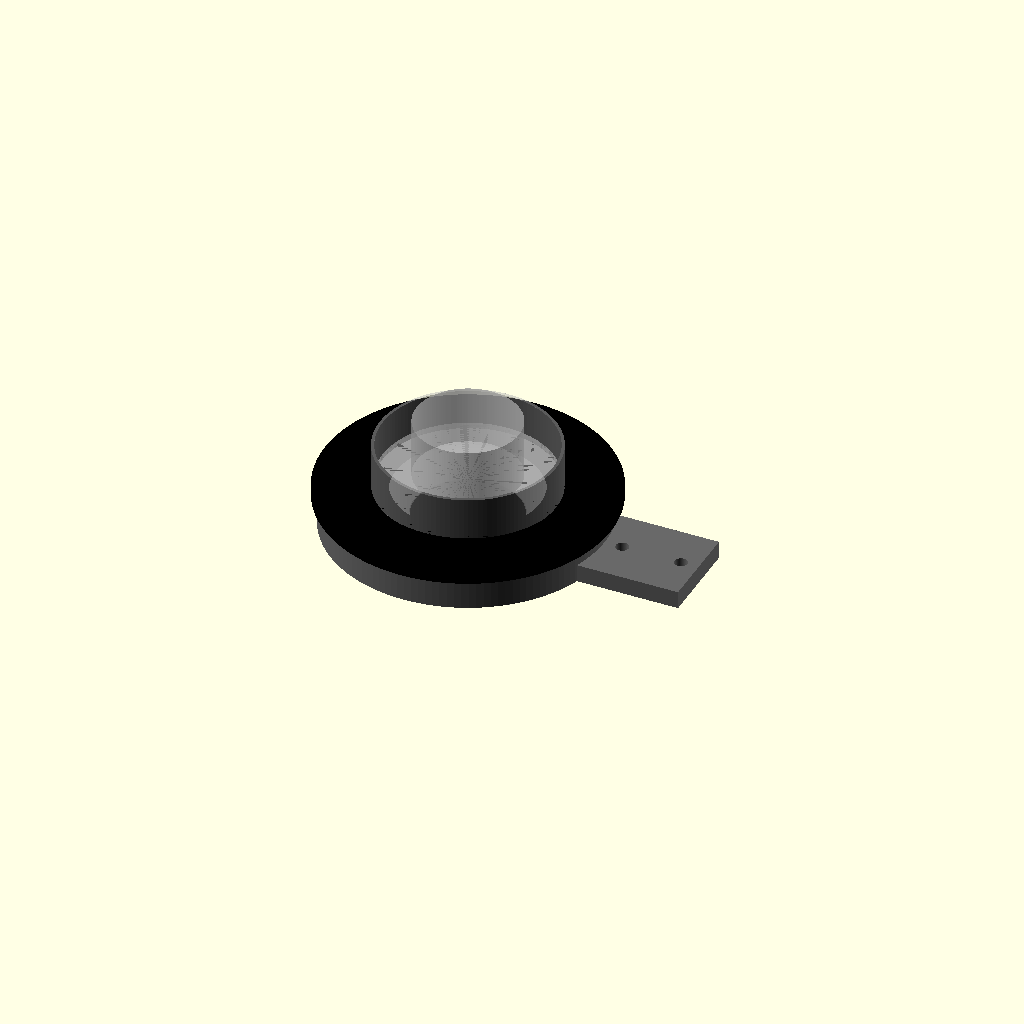
Cell 1 — every parameter at its default value.
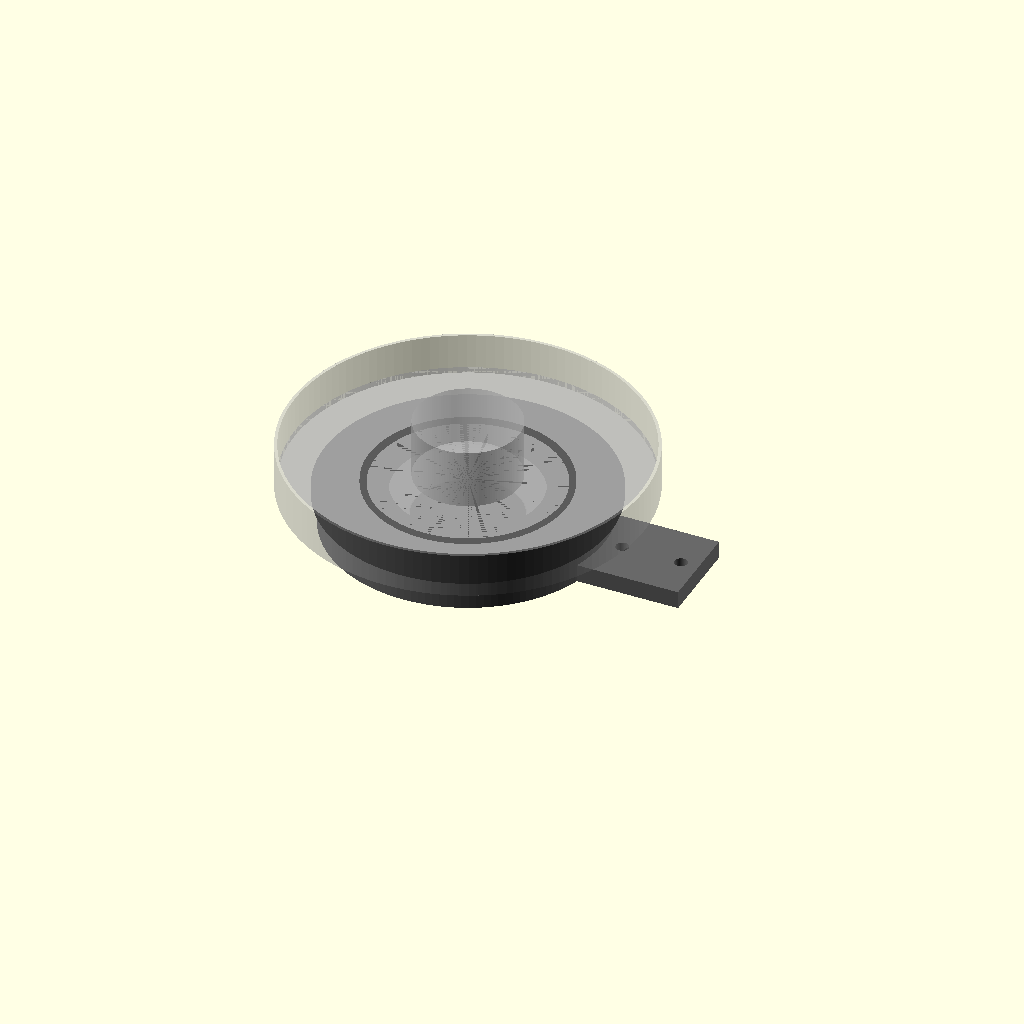
Cell 2: the same model with DISH_OD = 120.
All cells are drawn from one camera (rotation 55°, 0°, 25°, orthographic, colour scheme Cornfield), so only the parameter changes between them.
The OpenSCAD source (cad/dish_ring.scad):
// dish_ring.scad: 60 mm Petri dish riser + WS2812 darkfield ring for the TOMLOV TM3K-3D,
// with a backlight cutout and a tab for a Meca500 adapter. See hardware/LED.md.
//
// Parametrized on LENS_Z = 17.91 mm: the TOMLOV lens bottom above the stage surface with
// the arm bottomed out (measured by Nick, 2026-10-27). Every number tagged MEASURE is a
// placeholder until calipers say otherwise; the echo() block prints what they drive.
//
// Parts (set `part`, or -D 'part="seat"' on the command line; scripts/cad-render.sh does all):
//   base          base plate, backlight cutout + insert counterbore, LED land, Meca tab
//   seat          flat ring the dish stands on; also the roof that hides the LEDs from the lens
//   stop          black insert for the cutout: darkfield
//   diffuser      the stop's disc in translucent filament: diffused backlight, brightfield
//   meca_adapter  plate from the base's tab to the Meca500 flange (needs MECA_BCD measured)
//   assembly      everything in place, plus a ghost dish, water and lens to eyeball clearances
//
// Print base and seat in matte black PLA: every grey surface is darkfield background.
// z = 0 is the TOMLOV stage surface throughout.

part = "assembly";

/* [Optics stack] */
LENS_Z = 17.91;      // lens bottom above stage, arm bottomed out (measured)
WATER_GAP = 1.0;     // lens bottom to water surface; meniscus wicks onto the lens below ~0.5
WATER_DEPTH = 2.0;   // water column in the dish

/* [Dish: MEASURE with calipers] */
DISH_OD = 60.0;      // nominal, for the ghost (listing: "60 x 15 mm")
DISH_OD_MIN = 54.0;  // the seat takes any base OD in [MIN, MAX]: "60" is often the lid,
DISH_OD_MAX = 61.0;  // the base a few mm smaller. It stands on a flat land either way
LEAD_IN = 30;        // lip taper, deg from vertical: guides the dish in, never lifts it
DISH_WALL = 1.0;
DISH_FLOOR_T = 1.0;  // floor thickness
DISH_FOOT = 0.0;     // floor underside above the ring it stands on (0 for a flat-bottom dish)
DISH_H = 15.0;       // overall height (clearance check only)
LENS_D = 35.0;       // MEASURE: lens nose diameter at its bottom (must dip inside the dish)

/* [TOMLOV backlight] */
BACKLIGHT_D = 30.0;  // MEASURE: lit window in the TOMLOV base

/* [LEDs: WS2812B tape. 12 mm bullet pixels do not fit under a dish this low; see LED.md] */
STRIP_W = 12.0;      // MEASURE: across the IP67 silicone sleeve (bare tape is 10 or 12)
STRIP_T = 4.5;       // MEASURE: sleeve + tape + LED, back face to front of the sleeve
STRIP_PITCH = 10.0;  // MEASURE: mm per LED; Nick thinks 100/m
LED_R = 36.0;        // radius of the LED faces: just outside the dish's seat
LED_Z = 6.5;         // height of the LED centres (6.4..6.7 fits a 12 mm sleeve at 30 deg)
LAND_TILT = 30;      // strip normal above horizontal. The chief ray to the sample is
                     // shallower (`aim`); the LED's ~120 deg beam covers the difference,
                     // and the tilt is what lets a 12 mm sleeve fit under the seat.

/* [Print] */
WALL = 2.4;
BASE_T = 3.0;
GROOVE_Z = 1.0;      // floor of the strip groove, cut into the base plate
SEAT_T = 2.0;        // seat ring thickness
SEAT_LAND = 2.5;     // radial width the dish stands on
POCKET_H = 2.0;      // centring lip around the dish
INSERT_T = 1.6;      // stop/diffuser insert thickness (counterbore depth)
INSERT_LIP = 3.0;    // counterbore ledge width around the cutout
CLR = 0.3;           // fit clearance
CABLE_W = 7.0;       // cable slot width

/* [Meca500 adapter] */
TAB_L = 32.0;        // tab length beyond the base
TAB_W = 30.0;
TAB_T = 6.0;
TAB_HOLE_SPACING = 20.0;
HEATSET_D = 4.0;     // pilot for M3 heat-set inserts, at the bottom of the bore
HEATSET_TAPER = 0.4; // bore opens this much wider at the top: fits most M3 insert brands
M3_CLR = 3.4;
MECA_BCD = 0;        // MEASURE: Meca500 flange bolt-circle diameter. 0 = unknown, refuses to render.
MECA_HOLES = 4;      // MEASURE: tapped M3 holes on that circle
MECA_PIN_D = 0;      // MEASURE: locating-pin hole (Mecademic recommends a 2.95 mm pin); 0 = none
MECA_PIN_R = 0;      // its radius from the flange centre
MECA_BORE_D = 0;     // centre clearance bore, 0 = none
MECA_ARM = 25.0;     // flange centre beyond the tab's outer hole (flange sits outboard)
MECA_PLATE_T = 5.0;  // max M3 into the flange is 4 mm: screws are MECA_PLATE_T + <=4

$fn = 128;

// ---- derived ---------------------------------------------------------------------
water_top = LENS_Z - WATER_GAP;
floor_top = water_top - WATER_DEPTH;
seat_z = floor_top - DISH_FLOOR_T - DISH_FOOT;   // where the dish stands
sample_z = floor_top + WATER_DEPTH / 2;          // the LEDs aim here, on the axis
wall_top = seat_z - SEAT_T;                      // base wall top = seat ring underside
dish_id = DISH_OD - 2 * DISH_WALL;
aim = atan((sample_z - LED_Z) / LED_R);          // LED axis elevation above horizontal
incidence = 90 - aim;                            // from vertical; darkfield wants it large
r_cut = BACKLIGHT_D / 2;
r_ins = r_cut + INSERT_LIP;
// The dish stands on a flat land from seat_ri out to the lip, whatever its OD in range:
// a cone would centre it but set its height by its diameter, and height is the 1 mm gap.
seat_ri = DISH_OD_MIN / 2 - SEAT_LAND;
pocket_r = DISH_OD_MAX / 2 + CLR;                // lip bottom
pocket_top_r = pocket_r + POCKET_H * tan(LEAD_IN);
slop = pocket_r - DISH_OD_MIN / 2;               // worst off-centre, smallest dish
dish_id_min = DISH_OD_MIN - 2 * DISH_WALL;

// strip land: the cone the tape sticks to, its normal LAND_TILT above horizontal
land_r0 = LED_R + STRIP_T / cos(LAND_TILT);      // land radius at LED_Z
s_bot = (GROOVE_Z - LED_Z) / cos(LAND_TILT);
s_top = (wall_top - LED_Z) / cos(LAND_TILT);
land_bot_r = land_r0 + s_bot * sin(LAND_TILT);
land_top_r = land_r0 + s_top * sin(LAND_TILT);
off_axis = LAND_TILT - aim;                      // sample's angle off the LED axis
outer_r = land_top_r + WALL;
seat_r = outer_r + CLR + 1.6;                    // seat ring OD: its rim drops over the wall
tab_x = outer_r + 6;                             // first tab hole
n_strip = floor(2 * PI * LED_R / STRIP_PITCH) - 1;  // one pitch left for the cut and leads

// the chief ray, LED centre -> sample, at the seat's inner edge
ray_z_at_seat = LED_Z + (sample_z - LED_Z) * (LED_R - seat_ri) / LED_R;
// where that ray enters the dish floor
ray_r_at_floor = LED_R * (1 - (seat_z + DISH_FOOT - LED_Z) / (sample_z - LED_Z));

echo(str("seat (dish stands) z = ", seat_z, " mm; water ", floor_top, "..", water_top,
         " mm; lens ", LENS_Z, " mm"));
echo(str("LED ring r = ", LED_R, " z = ", LED_Z, ": ", incidence,
         " deg from vertical in air; enters the dish floor at r = ", ray_r_at_floor, " mm"));
echo(str("strip tilted ", LAND_TILT, " deg; the sample is ", off_axis, " deg off the LED axis"));
echo(str("base OD ", 2 * outer_r, " mm, height ", wall_top, " (+ seat ", SEAT_T, " + lip ",
         POCKET_H, ")"));
echo(str(n_strip, " LEDs at ", STRIP_PITCH, " mm pitch on a ", 2 * PI * LED_R,
         " mm circumference"));

assert(seat_z > BASE_T + 4, "dish would sit on the base plate: lower WATER_DEPTH or check LENS_Z");
assert(ray_z_at_seat < wall_top - 0.5,
       "the seat ring shadows the LEDs: lower LED_Z or move LED_R out");
assert(LENS_D < dish_id_min - 2 * slop - 2 || seat_z + DISH_H < LENS_Z - 0.5,
       "lens cannot dip into the smallest dish pushed off-centre: narrow the OD range or a lid");
assert(s_bot <= -STRIP_W / 2 - 0.2, "strip runs off the bottom of the land: raise LED_Z");
assert(s_top >= STRIP_W / 2, "strip runs above the wall: lower LED_Z or thin SEAT_T");
assert(off_axis >= 0 && off_axis < 50, "sample outside the LED beam: check LAND_TILT");
assert(LED_R > seat_ri + 2, "LEDs under the seat land: move LED_R out");

// ---- parts -------------------------------------------------------------------------
module cavity_strip() {
    // everything inside the land, open to the top
    rotate_extrude() polygon([
        [0, BASE_T], [LED_R - 4, BASE_T], [LED_R - 4, GROOVE_Z], [land_bot_r, GROOVE_Z],
        [land_top_r, wall_top + 1], [0, wall_top + 1]
    ]);
}

module tab_holes(d, h, taper = 0) {
    for (dx = [0, TAB_HOLE_SPACING])
        translate([tab_x + dx, 0, -1]) cylinder(d1 = d, d2 = d + taper, h = h + 2);
}

module base() {
    difference() {
        union() {
            cylinder(r = outer_r, h = wall_top);
            translate([0, -TAB_W / 2, 0]) cube([outer_r + TAB_L, TAB_W, TAB_T]);
        }
        cavity_strip();
        // backlight cutout and the insert counterbore
        translate([0, 0, -1]) cylinder(r = r_cut, h = BASE_T + 2);
        translate([0, 0, BASE_T - INSERT_T]) cylinder(r = r_ins + CLR, h = INSERT_T + 1);
        // cable slot, opposite the tab
        translate([-outer_r - 1, -CABLE_W / 2, GROOVE_Z]) cube([WALL + 8, CABLE_W, 6]);
        // heat-set pilots in the tab
        tab_holes(HEATSET_D, TAB_T, HEATSET_TAPER);
    }
}

module seat() {
    // Flat ring: the dish stands on its inner land, the rest roofs the LEDs so no LED
    // light rises straight past the dish. A rim drops over the base wall to centre it
    // (outside the wall: inside, it would hit the top edge of the tape).
    difference() {
        union() {
            cylinder(r = seat_r, h = SEAT_T);
            translate([0, 0, SEAT_T]) cylinder(r = pocket_top_r + 1.6, h = POCKET_H);
            translate([0, 0, -1.5]) difference() {
                cylinder(r = seat_r, h = 1.5);
                translate([0, 0, -1]) cylinder(r = outer_r + CLR, h = 4);
            }
        }
        translate([0, 0, -2]) cylinder(r = seat_ri, h = SEAT_T + 4);
        // lip: tapered lead-in; the dish stands on the flat land below it
        translate([0, 0, SEAT_T])
            cylinder(r1 = pocket_r, r2 = pocket_top_r + 0.01, h = POCKET_H + 0.01);
    }
}

module insert_stop() {
    difference() {
        cylinder(r = r_ins, h = INSERT_T);
        translate([r_ins - 2.5, -1.5, INSERT_T - 0.8]) cube([3, 3, 1]);  // pry notch
    }
}

module insert_diffuser() {
    insert_stop();  // same disc, printed in translucent filament: the material diffuses
}

module meca_adapter() {
    // Plate under the base's tab (M3 up into the tab's heat-set inserts), running
    // outboard to the flange, which screws down onto its top beside the holder.
    // In the base's frame: plate top at z = 0, the stage plane.
    assert(MECA_BCD > 0,
           "MECA_BCD unknown: measure the Meca500 flange bolt circle (and MECA_HOLES, MECA_PIN_*)");
    flange_x = tab_x + TAB_HOLE_SPACING + MECA_ARM;
    translate([0, 0, -MECA_PLATE_T]) difference() {
        hull() {
            translate([flange_x, 0, 0]) cylinder(r = MECA_BCD / 2 + 5, h = MECA_PLATE_T);
            translate([tab_x - 6, -TAB_W / 2, 0]) cube([TAB_HOLE_SPACING + 12, TAB_W, MECA_PLATE_T]);
        }
        tab_holes(M3_CLR, MECA_PLATE_T);
        translate([flange_x, 0, 0]) {
            for (i = [0 : MECA_HOLES - 1])
                rotate([0, 0, i * 360 / MECA_HOLES])
                    translate([MECA_BCD / 2, 0, -1]) cylinder(d = M3_CLR, h = MECA_PLATE_T + 2);
            if (MECA_PIN_D > 0)
                translate([MECA_PIN_R, 0, -1]) cylinder(d = MECA_PIN_D, h = MECA_PLATE_T + 2);
            if (MECA_BORE_D > 0)
                translate([0, 0, -1]) cylinder(d = MECA_BORE_D, h = MECA_PLATE_T + 2);
        }
    }
}

module assembly() {
    color("dimgray") base();
    color("black") translate([0, 0, wall_top]) seat();
    color("black") translate([0, 0, BASE_T - INSERT_T]) insert_stop();
    // ghosts: dish, water, lens nose, one LED chief ray
    %translate([0, 0, seat_z]) difference() {
        cylinder(d = DISH_OD, h = DISH_H);
        translate([0, 0, DISH_FOOT + DISH_FLOOR_T]) cylinder(d = dish_id, h = DISH_H);
    }
    %translate([0, 0, floor_top]) cylinder(d = dish_id, h = WATER_DEPTH);
    %translate([0, 0, LENS_Z]) cylinder(d = LENS_D, h = 20);
    %hull() {
        translate([LED_R, 0, LED_Z]) sphere(0.4);
        translate([0, 0, sample_z]) sphere(0.4);
    }
}

if (part == "base") base();
else if (part == "seat") seat();
else if (part == "stop") insert_stop();
else if (part == "diffuser") insert_diffuser();
else if (part == "meca_adapter") meca_adapter();
else if (part == "section") difference() {  // half cut away, for checking fits by eye
    assembly();
    translate([-200, -400, -50]) cube([400, 400, 200]);
}
else assembly();
Parameter table extracted from the source (name, type, default, range or options):
part: string, default "assembly"
LENS_Z: number, default 17.91
WATER_GAP: number, default 1
WATER_DEPTH: number, default 2
DISH_OD: number, default 60
DISH_OD_MIN: number, default 54
DISH_OD_MAX: number, default 61
LEAD_IN: number, default 30
DISH_WALL: number, default 1
DISH_FLOOR_T: number, default 1
DISH_FOOT: number, default 0
DISH_H: number, default 15
LENS_D: number, default 35
BACKLIGHT_D: number, default 30
STRIP_W: number, default 12
STRIP_T: number, default 4.5
STRIP_PITCH: number, default 10
LED_R: number, default 36
LED_Z: number, default 6.5
LAND_TILT: number, default 30
WALL: number, default 2.4
BASE_T: number, default 3
GROOVE_Z: number, default 1
SEAT_T: number, default 2
SEAT_LAND: number, default 2.5
POCKET_H: number, default 2
INSERT_T: number, default 1.6
INSERT_LIP: number, default 3
CLR: number, default 0.3
CABLE_W: number, default 7
TAB_L: number, default 32
TAB_W: number, default 30
TAB_T: number, default 6
TAB_HOLE_SPACING: number, default 20
HEATSET_D: number, default 4
HEATSET_TAPER: number, default 0.4
M3_CLR: number, default 3.4
MECA_BCD: number, default 0
MECA_HOLES: number, default 4
MECA_PIN_D: number, default 0
MECA_PIN_R: number, default 0
MECA_BORE_D: number, default 0
MECA_ARM: number, default 25
MECA_PLATE_T: number, default 5
